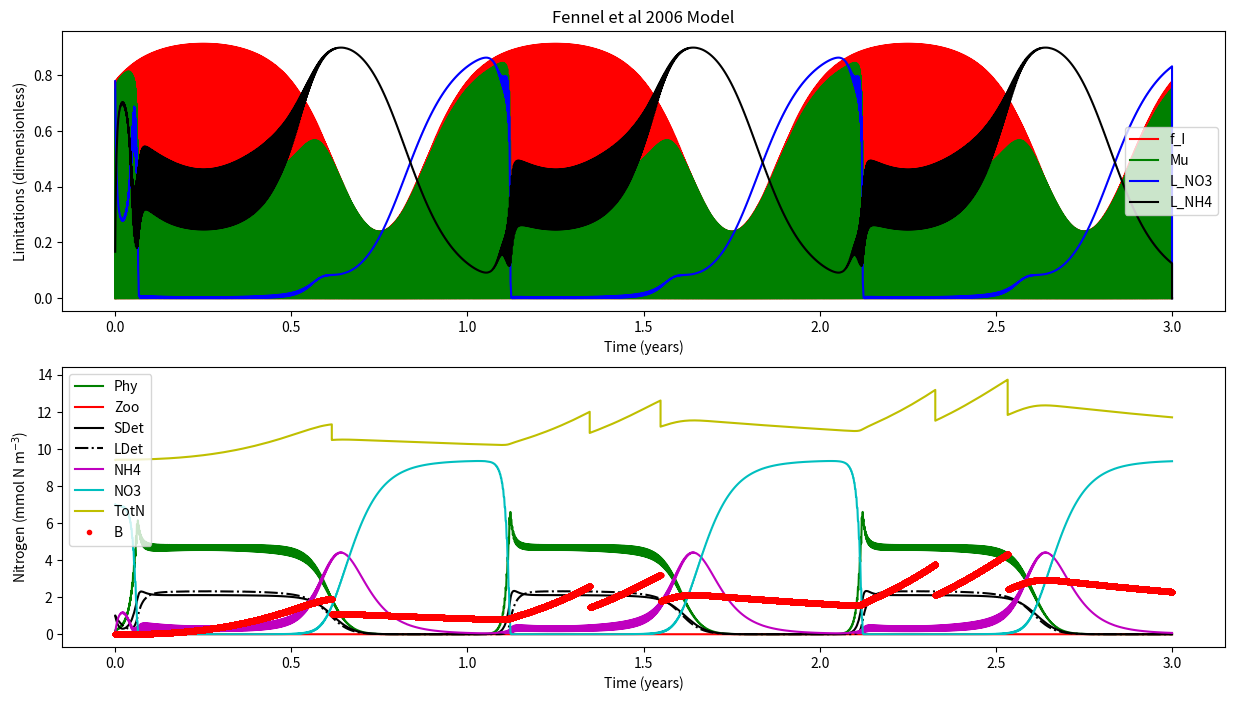

This chart was generated by the following Python code:

'''
[redacted]
[redacted]
GLOBAL BIOGEOCHEMICAL CYCLES, VOL. 20, GB3007, doi:10.1029/2005GB002456

'''


def load_defaults():
    '''
    This function creates a dictionaries called "par" and "InitCond"
    and pre-loads them with all the default 
    parameters and initial conditions, respectively.
    Also outputs days and dt
    '''
    # Framework
    days = 365 * 3 # Three year
    dt   = 0.01 # units: days    
    
    # Parameters
    par = {}
    # NPZD2
    par['mu0']   = 0.69  
    par['kNO3']  = 0.5    
    par['kNH4']  = 0.5  
    par['alpha'] = 0.125  
    par['gmax']  = 0.6
    par['kP']    = 0.44
    par['mP']    = 0.15    
    par['tau']   = 0.005 
    par['thetaMax'] = 0.053
    par['beta']  = 0.75 
    par['lBM']   = 0.1    
    par['lE']    = 0.1
    par['mZ']    = 0.25
    par['rSD']   = 0.3
    par['rLD']   = 0.1 
    par['nmax']  = 0.05
    par['kI']    = 0.1
    par['I0']    = 0.0095
    # SHELLE
    par['AE_P']    = 0.9  
    par['AE_D']    = 0.2    
    par['AE_Z']    = 0.3  
    par['Bpub']    = 0.43  
    par['Fmax_ref'] = 0.025
    par['GT']       = 0.44
    par['KTempH']   = 0.1    
    par['KTempL']   = 0.5 
    par['KSaltL']   = 0.25
    par['KOxyL']    = 0.02 
    par['KFood']    = 1.    
    par['KRE']   = 0.86
    par['OxyL']  = 17.5
    par['Rm']    = 0.002
    par['SaltL'] = 10.
    par['TempH'] = 25.
    par['TempL'] = -4.
    par['beta']  = 0.12
    par['epsilonP'] = 1.
    par['epsilonD'] = 0.5
    par['epsilonZ'] = 0.3
    
    # Initial conditions
    #NDPZD2
    InitCond = {}
    InitCond['Phy']  = 0.2
    InitCond['Zoo']  = 0.1
    InitCond['SDet'] = 1. 
    InitCond['LDet'] = 1.
    InitCond['NH4']  = 0.1
    InitCond['NO3']  = 7.
    InitCond['Temp'] = 6.
    # SHELLE
    InitCond['Soma'] = 0.01
    InitCond['Gonad'] = 0.
    InitCond['Salt'] = 30. #Salinity
    InitCond['Oxy'] = 30. #Oxygen
    return days, dt, par, InitCond
    



    
def run(days,dt,InitCond,par):
    '''
    This is your model. Do a brief description.

    '''
    # Import libraries
    import numpy as np
    
    # Setup the framework (calculate timestemps, create zero vectors, create time vector)
    NoSTEPS = int(days / dt) # Calculates the number of steps by dividing days by dt and rounding down
    time = np.linspace(0,days,NoSTEPS) # Makes and vector array of equally spaced numbers from zero to "days"
    
    # Create zero-vectors
    # NPZD2
    Phy = np.zeros((NoSTEPS,),float) # makes a vector array of zeros (size: NoSTEPS rows by ONE column)
    Zoo = np.zeros((NoSTEPS,),float) # same as above
    SDet = np.zeros((NoSTEPS,),float) # Biomass - same as above 
    LDet = np.zeros((NoSTEPS,),float) # same as above
    NH4 = np.zeros((NoSTEPS,),float) # same as above
    NO3 = np.zeros((NoSTEPS,),float) # same as above
    I  = np.zeros((NoSTEPS,),float) # same as above
    
    mu = np.zeros((NoSTEPS,),float) # same as above
    f_I = np.zeros((NoSTEPS,),float) # same as above
    L_NO3 = np.zeros((NoSTEPS,),float) # same as above
    L_NH4 = np.zeros((NoSTEPS,),float) # same as above
    TotN = np.zeros((NoSTEPS,),float) # same as above

    # SHELLE
    Soma = np.zeros((NoSTEPS,),float) # makes a vector array of zeros (size: NoSTEPS rows by ONE column)
    Gonad = np.zeros((NoSTEPS,),float) # same as above
    B = np.zeros((NoSTEPS,),float) # Biomass - same as above 
    L_Temp = np.zeros((NoSTEPS,),float) # same as above
    L_Salt = np.zeros((NoSTEPS,),float) # same as above
    L_Oxy = np.zeros((NoSTEPS,),float) # same as above
    L_Food = np.zeros((NoSTEPS,),float) # same as above
    F = np.zeros((NoSTEPS,),float) # same as above
    A = np.zeros((NoSTEPS,),float) # same as above
    R = np.zeros((NoSTEPS,),float) # same as above
    RE = np.zeros((NoSTEPS,),float) # same as above
    Spawning = np.zeros((NoSTEPS,),float) # same as above

    
    # Creating sunlight
    for i in range(len(I)):
        I[i] = 10 * np.sin((2*np.pi*time[i])/1) + \
               8 * np.sin((2*np.pi*time[i])/365)
        # We can't have negative light... so negatives are made zero 
        if I[i] < 0:
            I[i] = 0.0000001
    
    
    # Initializing with initial conditions
    # NPZD2
    Phy[0] = InitCond['Phy']
    Zoo[0] = InitCond['Zoo']
    SDet[0] = InitCond['SDet']
    LDet[0] = InitCond['LDet']
    NH4[0] = InitCond['NH4']
    NO3[0] = InitCond['NO3']
    
    # Initializing TotN
    TotN[0] = Phy[0] + Zoo[0] + SDet[0] + LDet[0] + NH4[0] + NO3[0]
    
    Temp = np.ones((NoSTEPS,),float) * InitCond['Temp'] #Temperature
    
    # SHELLE
    Soma[0] = InitCond['Soma']
    Gonad[0] = InitCond['Soma']
    B[0] = InitCond['Soma'] + InitCond['Gonad']
    Spawning[0] = 0.
    Salt = np.ones((NoSTEPS,),float) * InitCond['Salt']#Salinity
    Oxy = np.ones((NoSTEPS,),float) * InitCond['Oxy'] #Oxygen
    
    
    
    # *****************************************************************************
    # MAIN MODEL LOOP *************************************************************
    for t in range(0,NoSTEPS-1):
        # NPZD2
        muMax = par['mu0'] * (1.066 ** Temp[t]) # text
        
        f_I[t] = (par['alpha']*I[t])/(np.sqrt(muMax**2+((par['alpha']**2)*(I[t]**2)))) #Eq5
        
        L_NO3[t] = (NO3[t]/(par['kNO3']+NO3[t])) * (1/(1+(NH4[t]/par['kNH4']))) #Eq3
        
        L_NH4[t] = NH4[t]/(par['kNH4']+NH4[t]) # Eq 4
    
        mu[t] =muMax * f_I[t] * (L_NO3[t] + L_NH4[t]) # Eq2
    
        g = par['gmax'] * (Phy[t]**2/(par['kP']+(Phy[t]**2)))
        
        n = par['nmax'] * (1 - max(0,(I[t]-par['I0'])/(par['kI']+I[t]-par['I0'])))
    
        dPhydt = (mu[t] * Phy[t]) - \
                 (g  * Zoo[t]) - \
                 (par['mP'] * Phy[t]) - \
                 (par['tau']*(SDet[t]+Phy[t])*Phy[t]) # Eq1
                 
        dZoodt = (g * par['beta'] * Zoo[t]) - \
                 (par['lBM']*Zoo[t]) - \
                 (par['lE']*((Phy[t]**2)/(par['kP']+(Phy[t]**2)))*par['beta']*Zoo[t]) - \
                 (par['mZ']*(Zoo[t]**2))#Eq10
                 
        dSDetdt = (g * (1-par['beta']) * Zoo[t]) + \
                  (par['mZ']*(Zoo[t]**2)) + \
                  (par['mP'] * Phy[t]) - \
                  (par['tau']*(SDet[t]+Phy[t])*SDet[t]) - \
                  (par['rSD']*SDet[t])
                  
        dLDetdt = (par['tau']*((SDet[t]+Phy[t])**2)) - \
                  (par['rLD']*LDet[t])
                  
        dNO3dt = -(muMax * f_I[t] * L_NO3[t] * Phy[t]) + \
                  (n * NH4[t])
                 
        dNH4dt = -(muMax * f_I[t] * L_NH4[t] * Phy[t]) - \
                  (n * NH4[t]) + \
                  (par['lBM'] * Zoo[t]) + \
                  (par['lE']*((Phy[t]**2)/(par['kP']+(Phy[t]**2)))*par['beta']*Zoo[t]) + \
                  (par['rSD']*SDet[t]) + \
                  (par['rLD']*LDet[t])
                  
        # SHELLE
        # Calculate Temperature Limitation
        L_Temp[t] = min(max(0.,1.-np.exp(-par['KTempL']*(Temp[t]-par['TempL']))), \
                     max(0.,1.+((1.-np.exp(par['KTempH']*Temp[t]))/(np.exp(par['KTempH']*par['TempH'])-1.))))
        
        # Calculate Salinity Limitation
        L_Salt[t] = max(0.,1.-np.exp(-par['KSaltL']*(Salt[t]-par['SaltL'])))
        
        # Calculate Oxygen Limitation
        L_Oxy[t] = max(0.,1.-np.exp(-par['KOxyL']*(Oxy[t]-par['OxyL'])))
        
        # Calculate Oxygen Limitation
        L_Food[t] = (Phy[t]+Zoo[t]+SDet[t])/(par['KFood']+Phy[t]+Zoo[t]+SDet[t])
        
        # Calculate Filtration rate
        Fmax  = par['Fmax_ref']*(B[t]**(2./3.))
        
        F[t] = Fmax * L_Temp[t] * L_Salt[t] * L_Oxy[t] * L_Food[t]
        
        A[t] = F[t] * ((par['epsilonP']*par['AE_P']*Phy[t])+ \
                       (par['epsilonZ']*par['AE_Z']*Zoo[t])+ \
                       (par['epsilonD']*par['AE_D']*SDet[t]))
        
        R[t] = (par['Rm']*B[t]) + (par['beta']*A[t])
        
        RE[t] = max(0., (B[t]-par['Bpub'])/(par['KRE'] + B[t] - (2.*par['Bpub'])))
        
        # Spawning
        if Gonad[t]/B[t] < par['GT']:
            Spawning[t] = 0.
            dGonaddt = (A[t]-R[t]) * RE[t]
            dSomadt =  (A[t]-R[t]) * (1.-RE[t])
        elif Gonad[t]/B[t] >= par['GT']:         
            Spawning[t] = Gonad[t]
            dGonaddt = 0.
            dSomadt = A[t]-R[t]
        else:
            dGonaddt = 0.
            dSomadt = 0.  
                  
    
        # Update and step ----------------------------------------------------
        # NPZD2
        Phy[t+1]  = Phy[t]  + (dPhydt * dt)
        Zoo[t+1]  = Zoo[t]  + (dZoodt * dt)
        SDet[t+1] = SDet[t] + (dSDetdt * dt)
        LDet[t+1] = LDet[t] + (dLDetdt * dt)
        NH4[t+1]  = NH4[t]  + (dNH4dt * dt)
        NO3[t+1]  = NO3[t]  + (dNO3dt * dt)
        if NO3[t+1] <= 0.0001:
            offset = NO3[t+1]
            NH4[t+1] = NH4[t+1] + offset
            NO3[t+1] = NO3[t+1] - offset
        
        # SHELLE
        Soma[t+1] = Soma[t] + (dSomadt * dt)
        Gonad[t+1] = Gonad[t] + (dGonaddt * dt)  - Spawning[t]
        B[t+1] = Soma[t+1] + Gonad[t+1]
            
        # Estimate Total Nitrogen
        TotN[t+1] = Phy[t+1] + Zoo[t+1] + SDet[t+1] + LDet[t+1] + NH4[t+1] + NO3[t+1] + B[t+1]
    # end of main model LOOP*******************************************************
    # *****************************************************************************

    # Pack output into dictionary
    output = {}
    output['time'] = time
    # NPZD2
    output['Phy'] = Phy
    output['Zoo'] = Zoo
    output['SDet'] = SDet
    output['LDet'] = LDet
    output['NH4'] = NH4
    output['NO3'] = NO3
    output['mu'] = mu
    output['f_I'] = f_I
    output['L_NO3'] = L_NO3
    output['L_NH4'] = L_NH4
    output['TotN'] = TotN
    #SHELLE
    output['Soma'] = Soma
    output['Gonad'] = Gonad
    output['B'] = B
    output['Spawning'] = Spawning
    output['Temp'] = Temp
    output['Salt'] = Salt

    print('Model run: DONE!!!')
    return output


    
def plot(output):
    '''
    Script to make plots
    '''
    # Import libraries
    import matplotlib.pyplot as plt
    
    # Plotting
    fig, (ax, ax2) = plt.subplots(2,1,figsize=(15, 8))

    ax.plot(output['time']/365,output['f_I'],'r-')
    ax.plot(output['time']/365,output['mu'],'g-')
    ax.plot(output['time']/365,output['L_NO3'],'b-')
    ax.plot(output['time']/365,output['L_NH4'],'k-')
    ax.set_xlabel('Time (years)')
    ax.set_ylabel('Limitations (dimensionless)')
    ax.set_title('Fennel et al 2006 Model')
    ax.legend(['f_I','Mu','L_NO3','L_NH4'])
    
    ax2.plot(output['time']/365,output['Phy'],'g-')
    ax2.plot(output['time']/365,output['Zoo'],'r-')
    ax2.plot(output['time']/365,output['SDet'],'k-')
    ax2.plot(output['time']/365,output['LDet'],'k-.')
    ax2.plot(output['time']/365,output['NH4'],'m-')
    ax2.plot(output['time']/365,output['NO3'],'c-')
    ax2.plot(output['time']/365,output['TotN'],'y-')
    ax2.plot(output['time']/365,output['B'],'r.')  # <<<<<<<<<<<<<<<<<<<<<<<<< THIS IS NEW <<<<<<<<<<<<<<<<<
    ax2.set_xlabel('Time (years)')
    ax2.set_ylabel('Nitrogen (mmol N m$^{-3}$)')
    plt.legend(['Phy','Zoo','SDet','LDet','NH4','NO3','TotN','B']) # <<<<<<<<< THIS CHANGED <<<<<<<<<<<<<<<<
    plt.show()
    return
    
if __name__ == '__main__':
    days, dt, par, InitCond = load_defaults()
    output = run(days,dt,InitCond,par)
    plot(output)